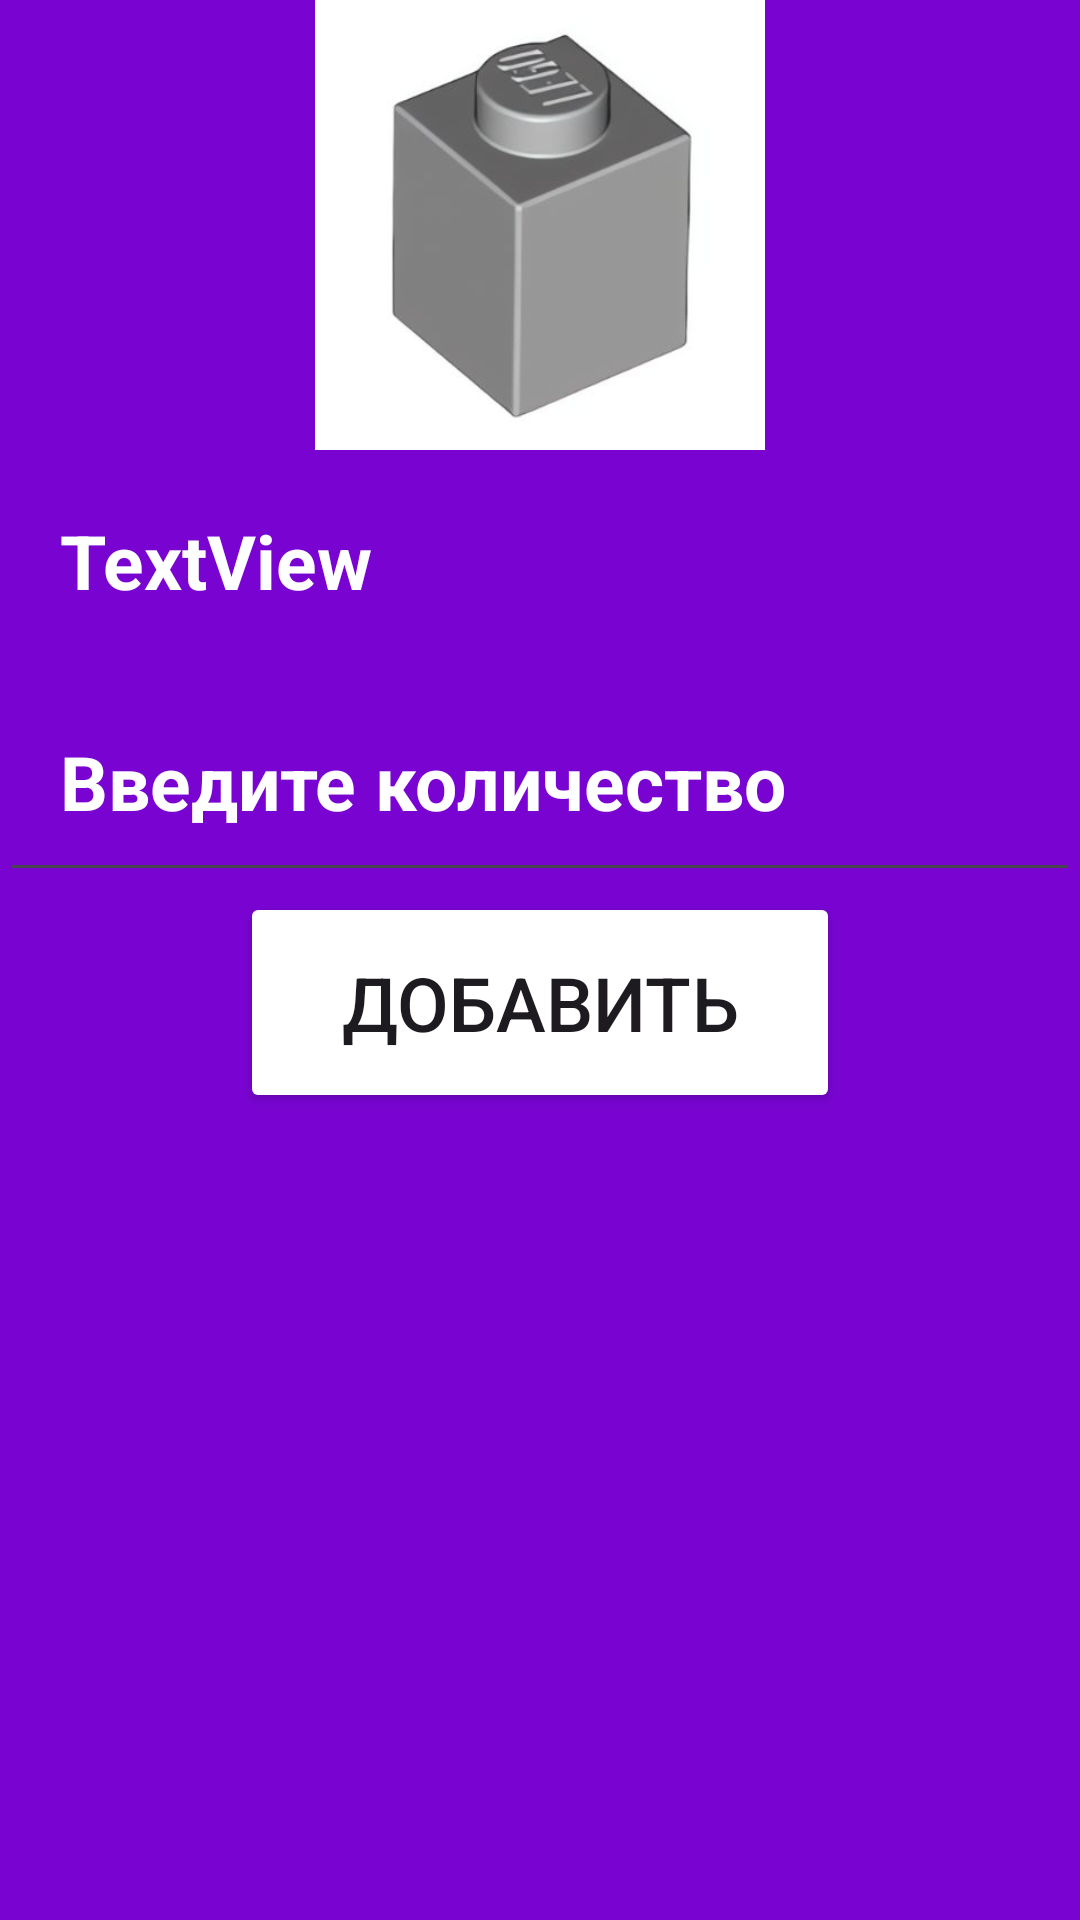

Reconstruct the res/layout file that produces this screen, plus the resources it refers to.
<!-- AndroidManifest.xml: application theme Theme.Construktor -->
<!-- res/layout/set_in_list.xml -->
<?xml version="1.0" encoding="utf-8"?>
<LinearLayout xmlns:android="http://schemas.android.com/apk/res/android"
    xmlns:app="http://schemas.android.com/apk/res-auto"
    android:orientation="vertical"
    android:layout_width="match_parent"
    android:layout_height="wrap_content"
    android:background="#7904D2"
    android:paddingBottom="20dp"
    android:layout_marginBottom="20dp">

    <ImageView
        android:id="@+id/set_img"
        android:layout_width="match_parent"
        android:layout_height="150dp"
        android:scaleType="fitCenter"
        app:srcCompat="@drawable/brick_1_x_1" />

    <TextView
        android:id="@+id/set_tittle"
        android:layout_width="match_parent"
        android:layout_height="wrap_content"
        android:paddingHorizontal="20dp"
        android:paddingVertical="20dp"
        android:textColor="@color/white"
        android:text="TextView"
        android:textSize="25sp"
        android:textStyle="bold" />

    <EditText
        android:id="@+id/set_count"
        android:layout_width="match_parent"
        android:layout_height="wrap_content"
        android:ems="2"
        android:hint="Введите количество"
        android:inputType="number"
        android:textColorHint="@color/white"
        android:paddingHorizontal="20dp"
        android:paddingVertical="20dp"
        android:textColor="@color/white"
        android:textSize="25sp"
        android:textStyle="bold" />

    <Button
        android:id="@+id/set_button"
        android:paddingHorizontal="20dp"
        android:paddingVertical="20dp"
        android:layout_width="200dp"
        android:textSize="25sp"
        android:layout_gravity="center"
        android:layout_height="wrap_content"
        android:text="@string/add"
        android:backgroundTint="@color/red"/>

</LinearLayout>
<!-- resources referenced by this layout -->
<resources>
  <!-- drawable brick_1_x_1: jpg bitmap (drawable, 7800 bytes) -->
  <string name="add">Добавить</string>
  <style name="Theme.Construktor" parent="Base.Theme.Construktor" />
  <style name="Base.Theme.Construktor" parent="Theme.Material3.DayNight.NoActionBar">
          
          
      </style>
  <!-- not gathered from this repository: default colours our renderer supplied (Android Studio template values) -->
  <color name="white">#FFFFFFFF</color>
</resources>
